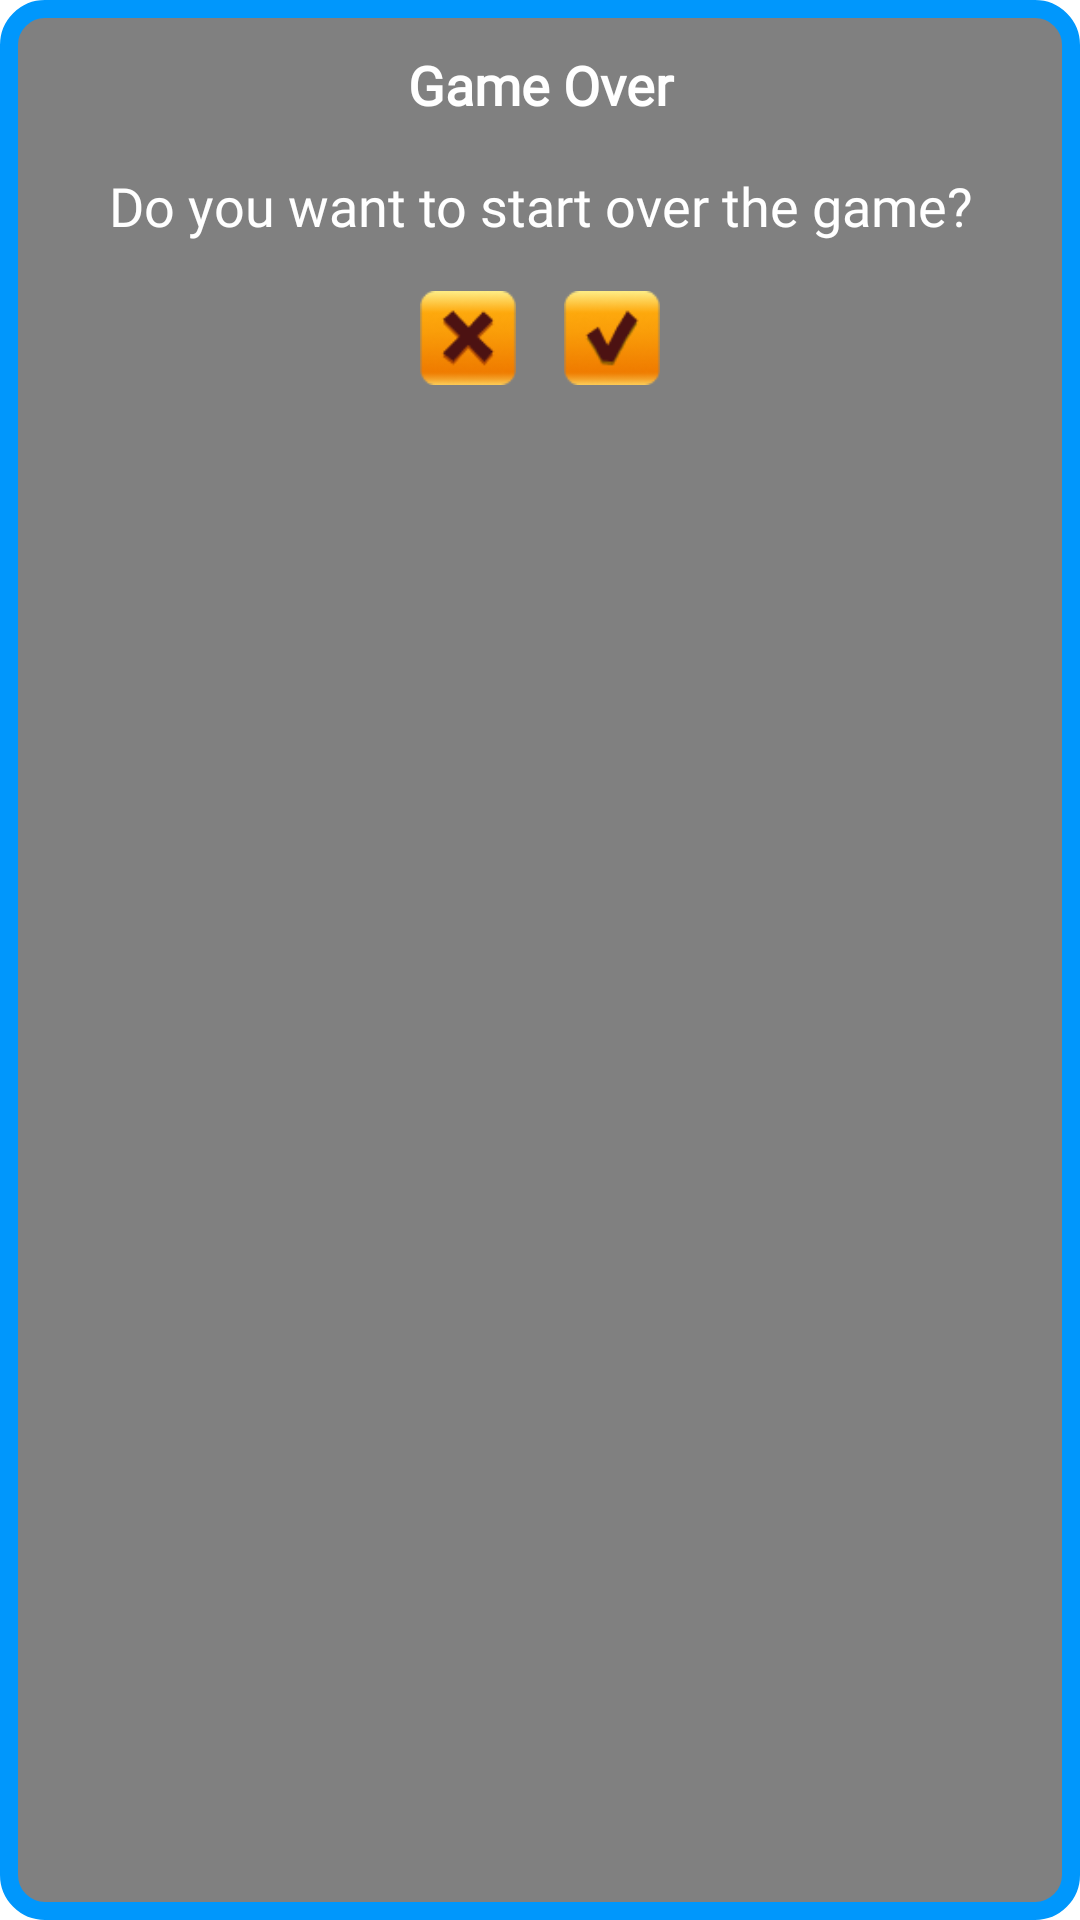

Write the Android layout XML for this screen, with the resource values it uses.
<!-- AndroidManifest.xml: application theme AppTheme -->
<!-- res/layout/custom_game_over_dialog.xml -->
<?xml version="1.0" encoding="utf-8"?>
<LinearLayout xmlns:android="http://schemas.android.com/apk/res/android"
    android:orientation="vertical"
    android:padding="16dp"
    android:background="@drawable/dialog_background"
    android:layout_width="match_parent"
    android:layout_height="wrap_content">

    <TextView
        android:id="@+id/dialogHeader"
        android:layout_width="match_parent"
        android:layout_height="wrap_content"
        android:text="@string/game_over"
        android:fontFamily="@font/baloobhai2_bold"
        android:textColor="@android:color/white"
        android:textSize="18sp"
        android:textStyle="bold"
        android:gravity="center"
        android:paddingBottom="16dp" />

    <TextView
        android:id="@+id/dialogMessage"
        android:layout_width="match_parent"
        android:layout_height="wrap_content"
        android:fontFamily="@font/baloobhai2_bold"
        android:text="@string/do_you_want_to_start_over_the_game"
        android:textColor="@android:color/white"
        android:textSize="18sp"
        android:gravity="center"
        android:paddingBottom="16dp" />

    <LinearLayout
        android:orientation="horizontal"
        android:gravity="center"
        android:layout_width="match_parent"
        android:layout_height="wrap_content">

        <ImageView
            android:id="@+id/noButton"
            android:layout_width="32dp"
            android:layout_height="32dp"
            android:layout_marginEnd="16dp"
            android:src="@drawable/no_ic"
            android:contentDescription="@string/no" />

        <ImageView
            android:id="@+id/yesButton"
            android:layout_width="32dp"
            android:layout_height="32dp"
            android:src="@drawable/yes_ic"
            android:contentDescription="@string/yes" />
    </LinearLayout>
</LinearLayout>
<!-- resources referenced by this layout -->
<resources>
  <!-- drawable dialog_background (drawable) -->
  <shape xmlns:android="http://schemas.android.com/apk/res/android"
      android:shape="rectangle">
      <solid android:color="#808080" /> 
      <stroke
          android:width="6dp"
          android:color="@color/blue" /> 
      <corners android:radius="12dp" />
  </shape>
  <!-- drawable no_ic: png bitmap (drawable, 3636 bytes) -->
  <!-- drawable yes_ic: png bitmap (drawable, 3470 bytes) -->
  <string name="do_you_want_to_start_over_the_game">Do you want to start over the game?</string>
  <string name="game_over">Game Over</string>
  <string name="no">No</string>
  <string name="yes">Yes</string>
  <style name="AppTheme" parent="Theme.MaterialComponents.DayNight.NoActionBar">
          <item name="colorPrimary">@color/purple_500</item>
          <item name="colorPrimaryVariant">@color/purple_700</item>
          <item name="colorOnPrimary">@color/white</item>
          <item name="colorSecondary">@color/teal_200</item>
          <item name="colorSecondaryVariant">@color/teal_700</item>
          <item name="colorOnSecondary">@color/black</item>
          <item name="android:textColor">@color/black</item>
          <item name="android:statusBarColor" tools:targetApi="l">?attr/colorPrimaryVariant</item>
          <item name="backgroundColor">@color/white</item>
      </style>
  <color name="blue">#0097FC</color>
  <color name="purple_500">#0F9D58</color>
  <color name="purple_700">#0F9D58</color>
  <color name="white">#FFFFFFFF</color>
  <color name="teal_200">#0F9D58</color>
  <color name="teal_700">#FF018786</color>
  <color name="black">#FF000000</color>
</resources>
